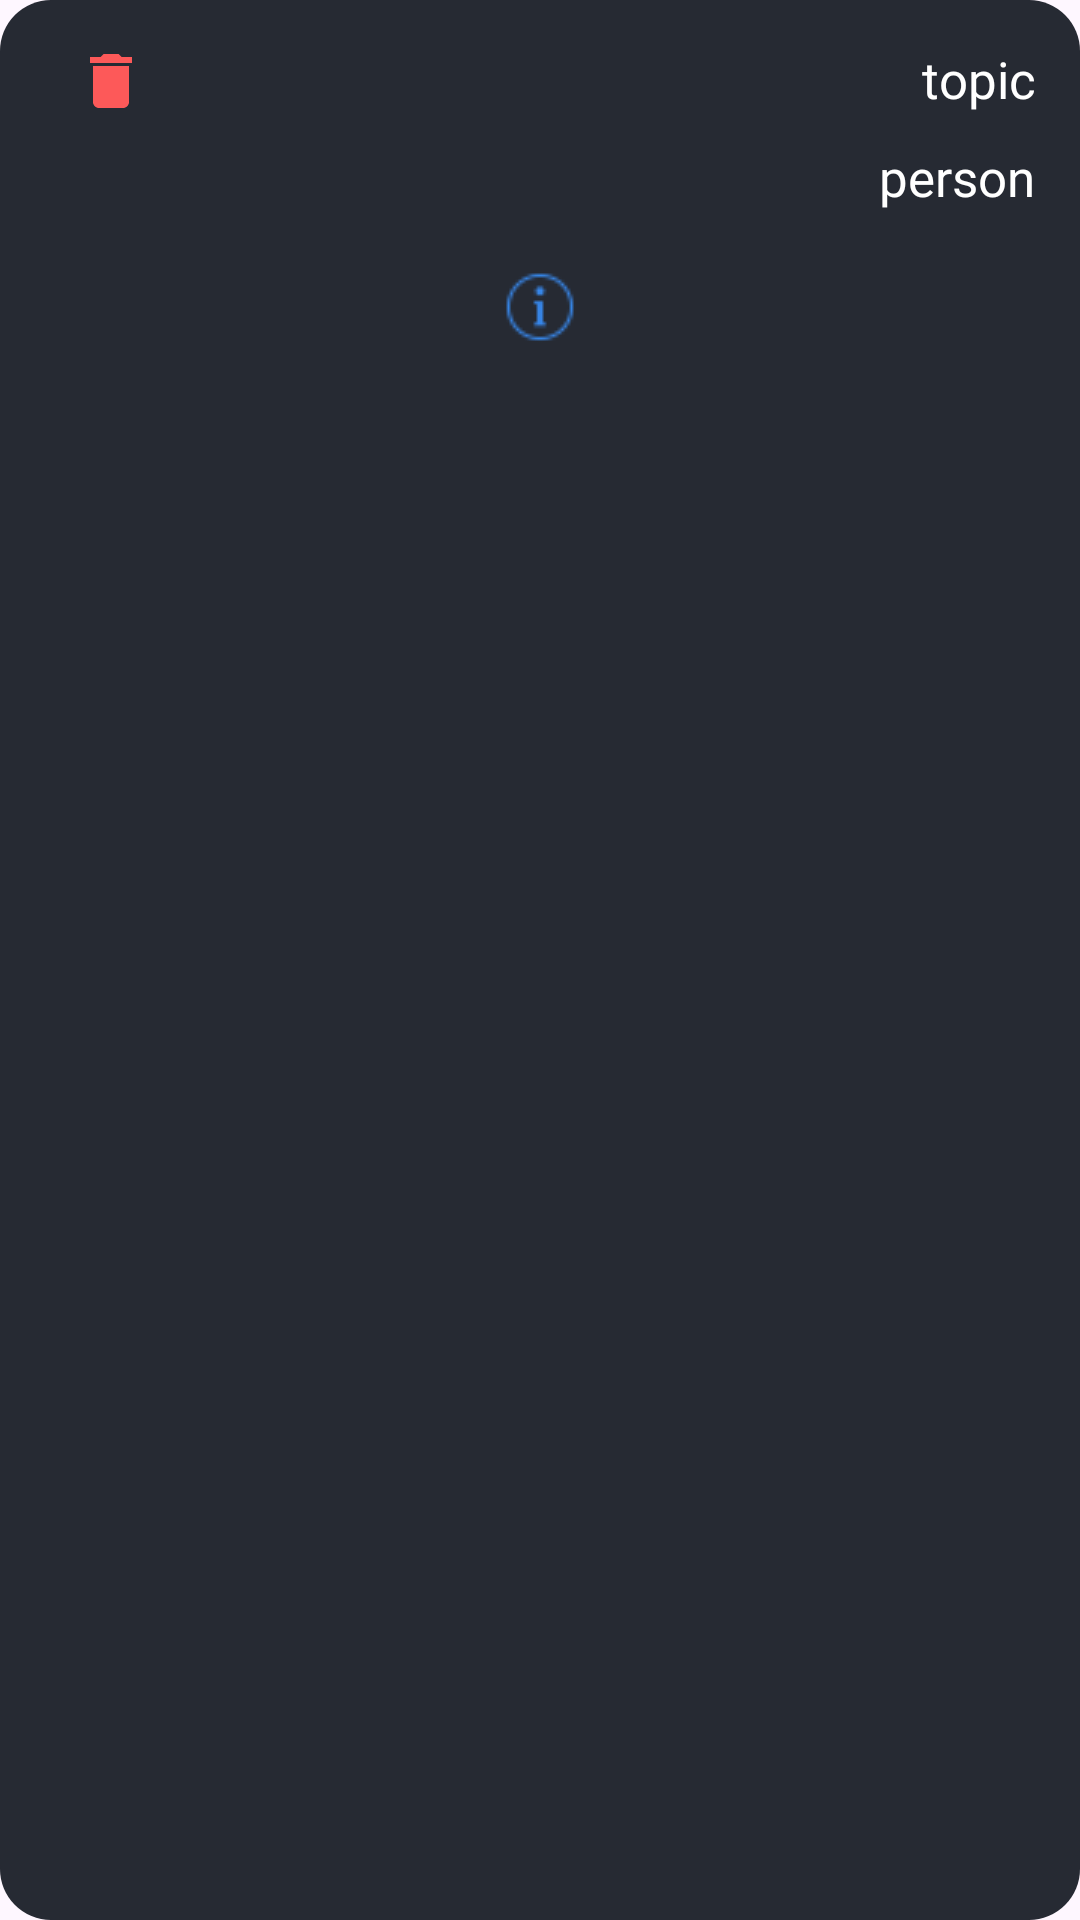

Layout XML and referenced resources for this Android screen:
<!-- AndroidManifest.xml: application theme Theme.Dates -->
<!-- res/layout/date_secretary.xml -->
<?xml version="1.0" encoding="utf-8"?>
<RelativeLayout xmlns:android="http://schemas.android.com/apk/res/android"
    xmlns:tools="http://schemas.android.com/tools"
    android:padding="15dp"
    android:background="@drawable/textdropdownstyle"
    android:layout_marginBottom="10dp"
    android:layout_width="match_parent"
    android:layout_height="wrap_content"
    tools:ignore="MissingDefaultResource">

    <TextView
        android:id="@+id/topic"
        android:gravity="right"
        android:textColor="@color/white"
        android:fontFamily="@font/medium"
        android:textSize="17sp"
        android:maxWidth="310dp"
        android:text="topic"
        android:maxLines="1"
        android:layout_width="wrap_content"
        android:layout_height="wrap_content"
        tools:ignore="RtlHardcoded" />

    <TextView
        android:id="@+id/date"
        android:layout_below="@id/topic"
        android:gravity="right"
        android:textColor="@color/white"
        android:textSize="17sp"
        android:fontFamily="@font/regular"
        android:layout_marginTop="10dp"
        android:maxWidth="310dp"
        android:maxLines="1"
        android:text="person"
        android:layout_width="wrap_content"
        android:layout_height="wrap_content"
        tools:ignore="RtlHardcoded" />

    <ImageButton
        android:id="@+id/delete"
        android:src="@drawable/delete"
        android:layout_marginHorizontal="10dp"
        android:layout_alignParentEnd="true"
        android:background="@android:color/transparent"
        android:layout_width="wrap_content"
        android:layout_height="wrap_content" />

    <ImageButton
        android:id="@+id/edit"
        android:src="@drawable/edit"
        android:layout_marginTop="15dp"
        android:layout_marginHorizontal="10dp"
        android:layout_alignParentEnd="true"
        android:layout_below="@id/delete"
        android:background="@android:color/transparent"
        android:layout_width="wrap_content"
        android:layout_height="wrap_content" />

    <LinearLayout
        android:id="@+id/lin"
        android:orientation="horizontal"
        android:layout_below="@id/date"
        android:layout_marginTop="20dp"
        android:layout_marginBottom="5dp"
        android:gravity="center_horizontal"
        android:layout_centerHorizontal="true"
        android:layout_width="match_parent"
        android:layout_height="wrap_content">

        <ImageButton
            android:id="@+id/info"
            android:src="@drawable/info"
            android:layout_marginHorizontal="30dp"
            android:background="@android:color/transparent"
            android:layout_width="wrap_content"
            android:layout_height="wrap_content" />
    </LinearLayout>
</RelativeLayout>
<!-- resources referenced by this layout -->
<resources>
  <color name="white">#FFFFFFFF</color>
  <!-- drawable delete (drawable) -->
  <vector android:height="24dp" android:tint="@color/redLight"
      android:viewportHeight="24" android:viewportWidth="24"
      android:width="24dp" xmlns:android="http://schemas.android.com/apk/res/android">
      <path android:fillColor="@android:color/white" android:pathData="M6,19c0,1.1 0.9,2 2,2h8c1.1,0 2,-0.9 2,-2V7H6v12zM19,4h-3.5l-1,-1h-5l-1,1H5v2h14V4z"/>
  </vector>
  <!-- drawable info: png bitmap (drawable, 635 bytes) -->
  <!-- drawable textdropdownstyle (drawable) -->
  <?xml version="1.0" encoding="utf-8"?>
  <shape xmlns:android="http://schemas.android.com/apk/res/android">
  <corners android:radius="17dp"/>
      <solid android:color="@color/Dark"/>
  </shape>
  <style name="Theme.Dates" parent="Base.Theme.Dates" />
  <color name="redLight">#FD5959</color>
  <color name="Dark">#262a33</color>
  <style name="Base.Theme.Dates" parent="Theme.Material3.DayNight.NoActionBar">
          <item name="android:layoutDirection">rtl</item>
          <item name="android:statusBarColor">@color/Light</item>
          <item name="android:windowIsTranslucent">true</item>
          <item name="android:colorPrimary">@color/mainColor</item>
      </style>
  <color name="Light">#14151A</color>
  <color name="mainColor">#3787eb</color>
</resources>
